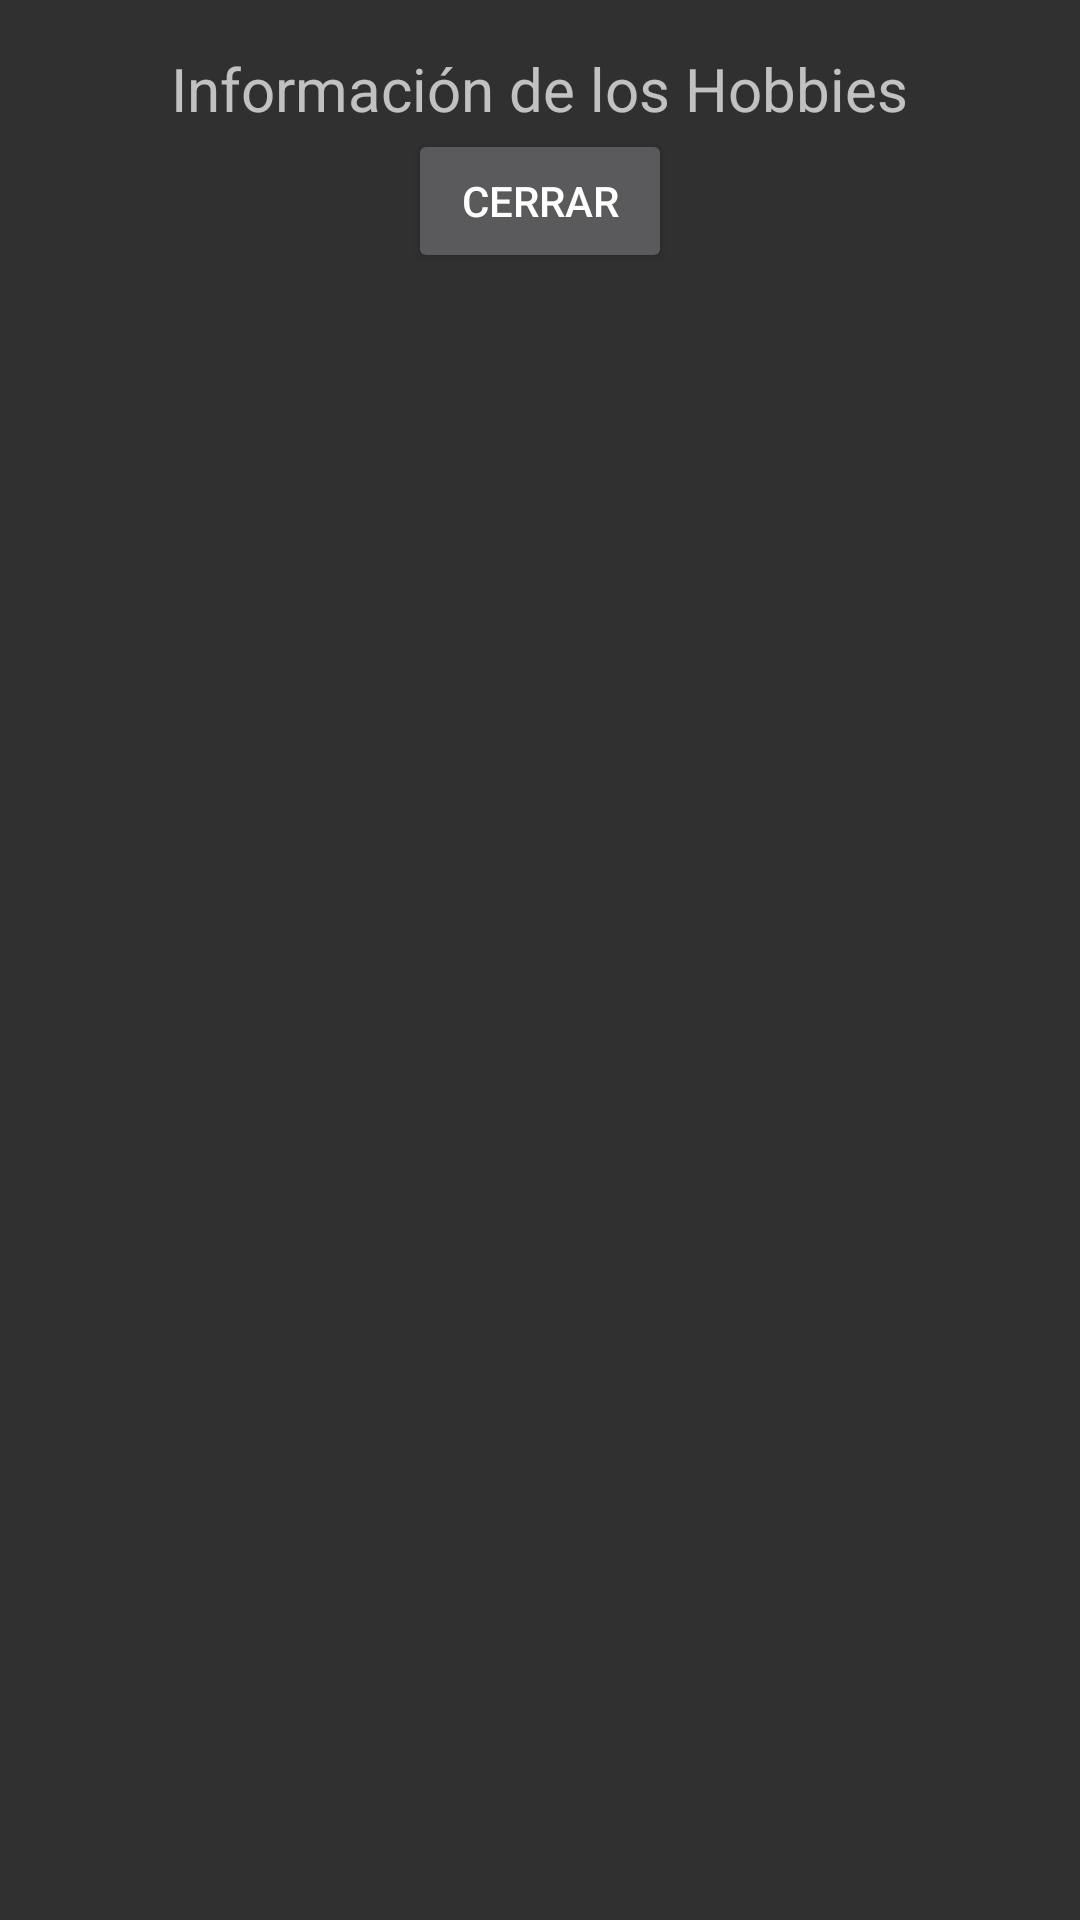

Produce the Android XML layout that renders to this screen, including the resource entries it uses.
<!-- AndroidManifest.xml: application theme Theme.AppCompat -->
<!-- res/layout/activity_hobbies.xml -->
<?xml version="1.0" encoding="utf-8"?>
<LinearLayout xmlns:android="http://schemas.android.com/apk/res/android"
    android:layout_width="match_parent"
    android:layout_height="match_parent"
    android:orientation="vertical"
    android:padding="16dp">

    <TextView
        android:id="@+id/textViewHobbies"
        android:layout_width="wrap_content"
        android:layout_height="wrap_content"
        android:layout_gravity="center"
        android:text="Información de los Hobbies"
        android:textSize="20sp" />

    
    <Button
        android:id="@+id/btnCerrar"
        android:layout_gravity="center"
        android:layout_width="wrap_content"
        android:layout_height="wrap_content"
        android:text="Cerrar" />
</LinearLayout>
<!-- resources referenced by this layout -->
<resources>
  <style name="Theme.AppCompat" parent="Base.Theme.AppCompat" />
  <style name="Base.Theme.AppCompat" parent="Theme.Material3.DayNight.NoActionBar">
          
          
      </style>
</resources>
